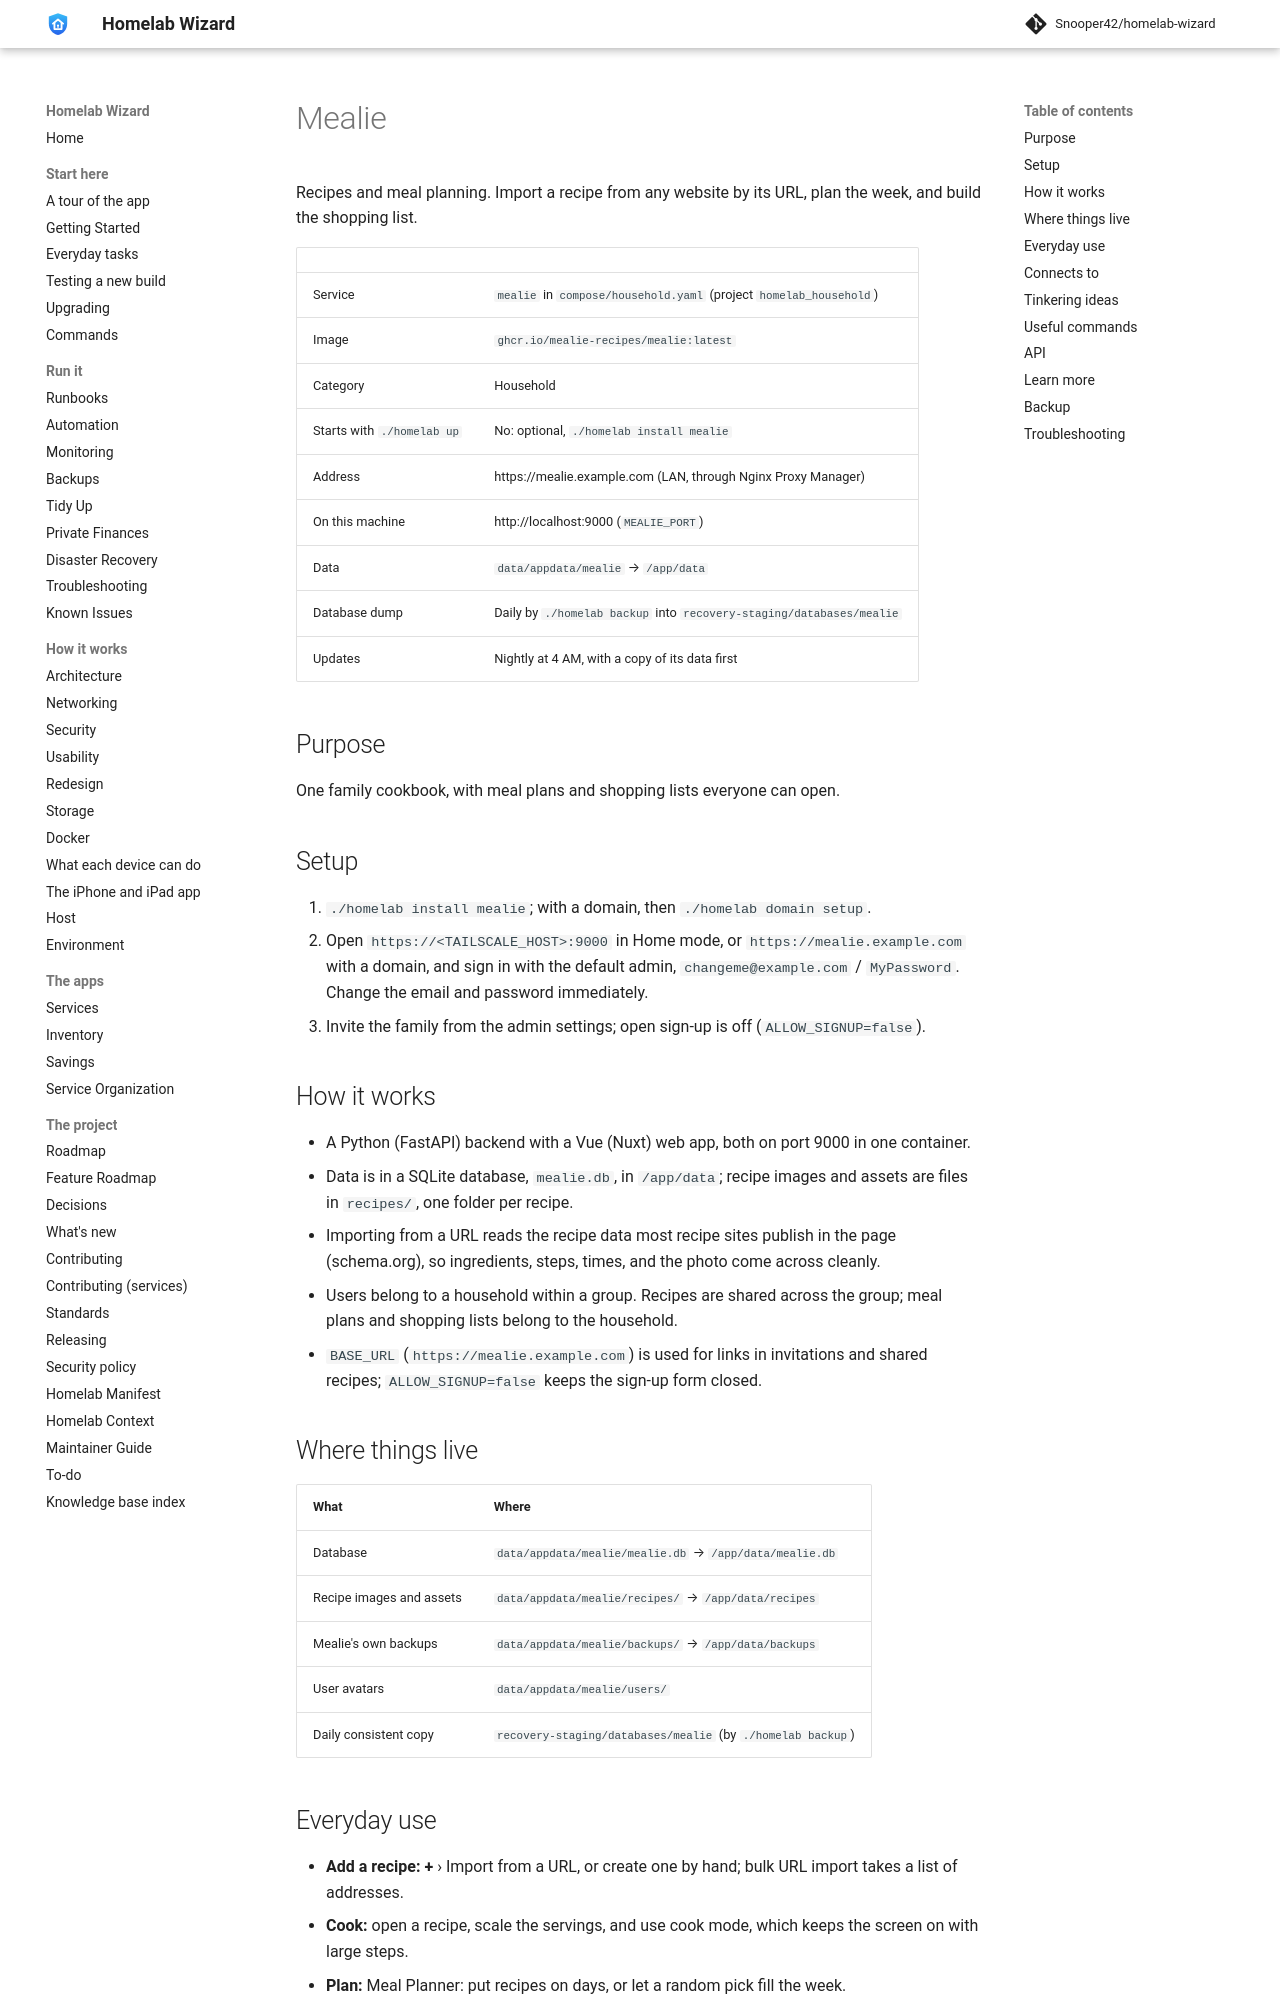

repository: Snooper42/homelab-wizard · page: services/household/Mealie/index.html · generator: mkdocs

---
version: 0.17.0
---

# Mealie

Recipes and meal planning. Import a recipe from any website by its URL, plan the week, and build the shopping list.

<!-- BEGIN homelab:generated (./homelab docs rewrites this block) -->
| | |
|---|---|
| Service | `mealie` in `compose/household.yaml` (project `homelab_household`) |
| Image | `ghcr.io/mealie-recipes/mealie:latest` |
| Category | Household |
| Starts with `./homelab up` | No: optional, `./homelab install mealie` |
| Address | https://mealie.example.com (LAN, through Nginx Proxy Manager) |
| On this machine | http://localhost:9000 (`MEALIE_PORT`) |
| Data | `data/appdata/mealie` → `/app/data` |
| Database dump | Daily by `./homelab backup` into `recovery-staging/databases/mealie` |
| Updates | Nightly at 4 AM, with a copy of its data first |
<!-- END homelab:generated -->

## Purpose

One family cookbook, with meal plans and shopping lists everyone can open.

## Setup

1. `./homelab install mealie`; with a domain, then `./homelab domain setup`.
2. Open `https://<TAILSCALE_HOST>:9000` in Home mode, or `https://mealie.example.com` with a domain, and sign in with the default admin, `changeme@example.com` / `MyPassword`. Change the email and password immediately.
3. Invite the family from the admin settings; open sign-up is off (`ALLOW_SIGNUP=false`).

## How it works

- A Python (FastAPI) backend with a Vue (Nuxt) web app, both on port 9000 in one container.
- Data is in a SQLite database, `mealie.db`, in `/app/data`; recipe images and assets are files in `recipes/`, one folder per recipe.
- Importing from a URL reads the recipe data most recipe sites publish in the page (schema.org), so ingredients, steps, times, and the photo come across cleanly.
- Users belong to a household within a group. Recipes are shared across the group; meal plans and shopping lists belong to the household.
- `BASE_URL` (`https://mealie.example.com`) is used for links in invitations and shared recipes; `ALLOW_SIGNUP=false` keeps the sign-up form closed.

## Where things live

| What | Where |
|---|---|
| Database | `data/appdata/mealie/mealie.db` → `/app/data/mealie.db` |
| Recipe images and assets | `data/appdata/mealie/recipes/` → `/app/data/recipes` |
| Mealie's own backups | `data/appdata/mealie/backups/` → `/app/data/backups` |
| User avatars | `data/appdata/mealie/users/` |
| Daily consistent copy | `recovery-staging/databases/mealie` (by `./homelab backup`) |
